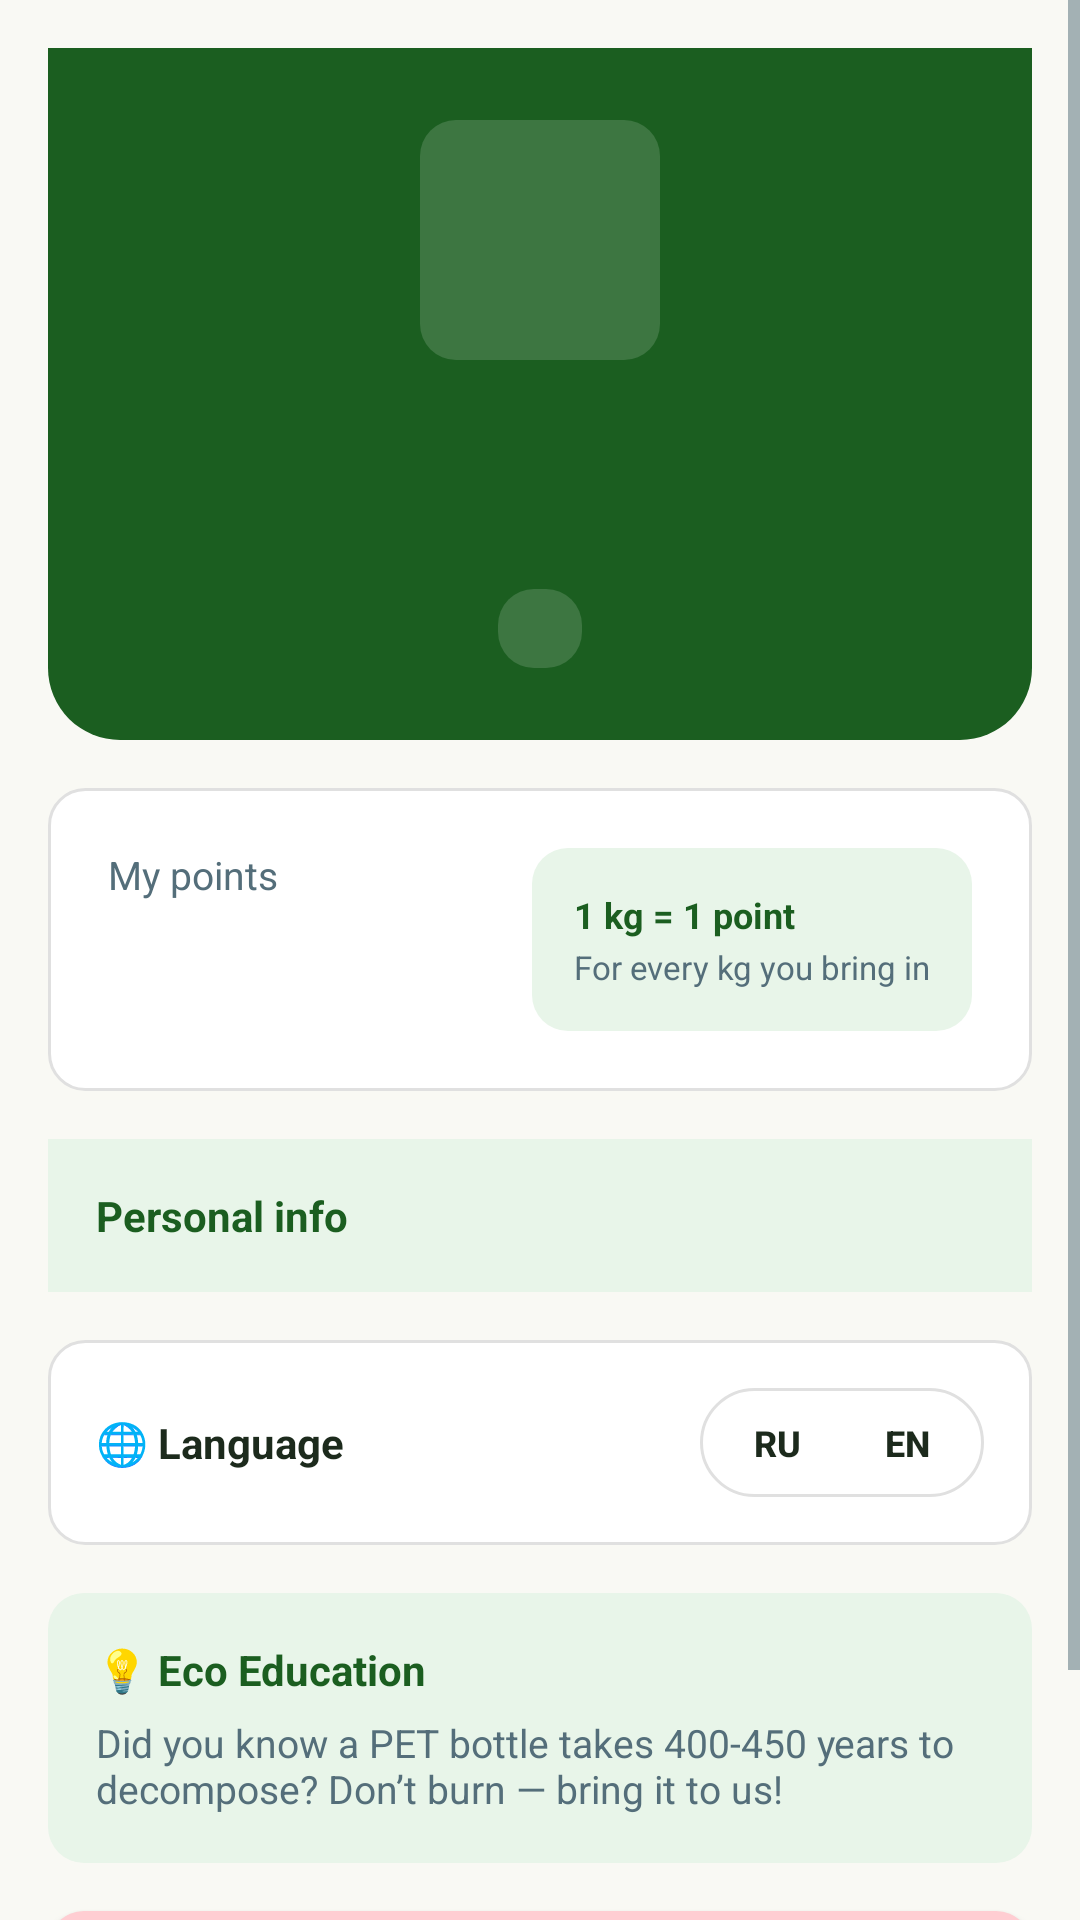

Layout XML and referenced resources for this Android screen:
<!-- AndroidManifest.xml: application theme Theme.EkoNaryn -->
<!-- res/layout/fragment_profile.xml -->
<?xml version="1.0" encoding="utf-8"?>
<ScrollView xmlns:android="http://schemas.android.com/apk/res/android"
    android:layout_width="match_parent"
    android:layout_height="match_parent"
    android:background="@color/bg">

    <LinearLayout
        android:layout_width="match_parent"
        android:layout_height="wrap_content"
        android:orientation="vertical"
        android:padding="16dp">

        
        <LinearLayout
            android:layout_width="match_parent"
            android:layout_height="wrap_content"
            android:orientation="vertical"
            android:gravity="center"
            android:padding="24dp"
            android:layout_marginBottom="16dp"
            android:background="@drawable/bg_header">

            <TextView
                android:id="@+id/avatar"
                android:layout_width="80dp"
                android:layout_height="80dp"
                android:gravity="center"
                android:textColor="@color/white"
                android:textSize="32sp"
                android:textStyle="bold"
                android:background="@drawable/bg_glass"
                android:layout_marginBottom="14dp" />

            <TextView
                android:id="@+id/textName"
                android:layout_width="wrap_content"
                android:layout_height="wrap_content"
                android:textColor="@color/white"
                android:textSize="22sp"
                android:textStyle="bold" />

            <TextView
                android:id="@+id/textPhone"
                android:layout_width="wrap_content"
                android:layout_height="wrap_content"
                android:textColor="#CCFFFFFF"
                android:textSize="14sp"
                android:layout_marginTop="4dp" />

            <TextView
                android:id="@+id/badgeRole"
                android:layout_width="wrap_content"
                android:layout_height="wrap_content"
                android:paddingHorizontal="14dp"
                android:paddingVertical="5dp"
                android:textColor="@color/white"
                android:textSize="12sp"
                android:textStyle="bold"
                android:layout_marginTop="10dp"
                android:background="@drawable/bg_glass" />
        </LinearLayout>

        
        <LinearLayout
            android:layout_width="match_parent"
            android:layout_height="wrap_content"
            android:orientation="horizontal"
            android:padding="20dp"
            android:gravity="center_vertical"
            android:layout_marginBottom="16dp"
            android:background="@drawable/bg_card">

            <LinearLayout
                android:layout_width="0dp"
                android:layout_height="wrap_content"
                android:layout_weight="1"
                android:orientation="vertical">

                <TextView
                    android:layout_width="wrap_content"
                    android:layout_height="wrap_content"
                    android:text="@string/profile_my_points"
                    android:textColor="@color/text_gray"
                    android:textSize="13sp" />

                <TextView
                    android:id="@+id/textPoints"
                    android:layout_width="wrap_content"
                    android:layout_height="wrap_content"
                    android:textColor="@color/brand_primary"
                    android:textSize="32sp"
                    android:textStyle="bold" />
            </LinearLayout>

            <LinearLayout
                android:layout_width="wrap_content"
                android:layout_height="wrap_content"
                android:orientation="vertical"
                android:padding="14dp"
                android:background="@drawable/bg_card_light">

                <TextView
                    android:layout_width="wrap_content"
                    android:layout_height="wrap_content"
                    android:text="@string/profile_point_formula"
                    android:textColor="@color/brand_primary"
                    android:textStyle="bold"
                    android:textSize="12sp" />

                <TextView
                    android:layout_width="wrap_content"
                    android:layout_height="wrap_content"
                    android:text="@string/profile_point_sub"
                    android:textColor="@color/text_gray"
                    android:textSize="11sp"
                    android:layout_marginTop="2dp" />
            </LinearLayout>
        </LinearLayout>

        
        <LinearLayout
            android:layout_width="match_parent"
            android:layout_height="wrap_content"
            android:orientation="vertical"
            android:layout_marginBottom="16dp"
            android:background="@drawable/bg_card">

            <TextView
                android:layout_width="match_parent"
                android:layout_height="wrap_content"
                android:padding="16dp"
                android:text="@string/profile_personal_info"
                android:textColor="@color/brand_primary"
                android:textStyle="bold"
                android:background="@color/brand_light" />

            <LinearLayout
                android:id="@+id/infoRows"
                android:layout_width="match_parent"
                android:layout_height="wrap_content"
                android:orientation="vertical" />
        </LinearLayout>

        
        <LinearLayout
            android:layout_width="match_parent"
            android:layout_height="wrap_content"
            android:orientation="horizontal"
            android:padding="16dp"
            android:gravity="center_vertical"
            android:layout_marginBottom="16dp"
            android:background="@drawable/bg_card">

            <TextView
                android:layout_width="0dp"
                android:layout_height="wrap_content"
                android:layout_weight="1"
                android:text="@string/profile_language_title"
                android:textColor="@color/text_primary"
                android:textStyle="bold" />

            <LinearLayout
                android:layout_width="wrap_content"
                android:layout_height="wrap_content"
                android:orientation="horizontal"
                android:padding="4dp"
                android:background="@drawable/bg_chip_inactive">

                <Button
                    android:id="@+id/btnLangRu"
                    style="?android:attr/borderlessButtonStyle"
                    android:layout_width="wrap_content"
                    android:layout_height="wrap_content"
                    android:text="RU"
                    android:textSize="12sp"
                    android:textStyle="bold"
                    android:minHeight="0dp"
                    android:minWidth="0dp"
                    android:paddingHorizontal="14dp"
                    android:paddingVertical="6dp" />

                <Button
                    android:id="@+id/btnLangEn"
                    style="?android:attr/borderlessButtonStyle"
                    android:layout_width="wrap_content"
                    android:layout_height="wrap_content"
                    android:text="EN"
                    android:textSize="12sp"
                    android:textStyle="bold"
                    android:minHeight="0dp"
                    android:minWidth="0dp"
                    android:paddingHorizontal="14dp"
                    android:paddingVertical="6dp" />
            </LinearLayout>
        </LinearLayout>

        
        <LinearLayout
            android:layout_width="match_parent"
            android:layout_height="wrap_content"
            android:orientation="vertical"
            android:padding="16dp"
            android:layout_marginBottom="16dp"
            android:background="@drawable/bg_card_light">

            <TextView
                android:layout_width="wrap_content"
                android:layout_height="wrap_content"
                android:text="@string/profile_edu_title"
                android:textColor="@color/brand_primary"
                android:textStyle="bold"
                android:layout_marginBottom="6dp" />

            <TextView
                android:layout_width="wrap_content"
                android:layout_height="wrap_content"
                android:text="@string/profile_edu_body"
                android:textColor="@color/text_gray"
                android:textSize="13sp" />
        </LinearLayout>

        
        <Button
            android:id="@+id/btnLogout"
            android:layout_width="match_parent"
            android:layout_height="wrap_content"
            android:layout_marginBottom="32dp"
            android:padding="16dp"
            android:text="@string/profile_logout_btn"
            android:textColor="@color/error"
            android:textStyle="bold"
            android:background="@drawable/bg_status_cancelled" />

    </LinearLayout>
</ScrollView>
<!-- resources referenced by this layout -->
<resources>
  <color name="bg">#F9F9F4</color>
  <color name="brand_light">#E8F5E9</color>
  <color name="brand_primary">#1B5E20</color>
  <color name="error">#D32F2F</color>
  <color name="text_gray">#546E7A</color>
  <color name="text_primary">#1C2A1C</color>
  <color name="white">#FFFFFF</color>
  <!-- drawable bg_card (drawable) -->
  <?xml version="1.0" encoding="utf-8"?>
  <shape xmlns:android="http://schemas.android.com/apk/res/android"
      android:shape="rectangle">
      <solid android:color="@color/white" />
      <corners android:radius="12dp" />
      <stroke android:width="1dp" android:color="@color/border" />
  </shape>
  <!-- drawable bg_card_light (drawable) -->
  <?xml version="1.0" encoding="utf-8"?>
  <shape xmlns:android="http://schemas.android.com/apk/res/android"
      android:shape="rectangle">
      <solid android:color="@color/brand_light" />
      <corners android:radius="12dp" />
  </shape>
  <!-- drawable bg_chip_inactive (drawable) -->
  <?xml version="1.0" encoding="utf-8"?>
  <shape xmlns:android="http://schemas.android.com/apk/res/android"
      android:shape="rectangle">
      <solid android:color="@color/white" />
      <corners android:radius="20dp" />
      <stroke android:width="1dp" android:color="@color/border" />
  </shape>
  <!-- drawable bg_glass (drawable) -->
  <?xml version="1.0" encoding="utf-8"?>
  <shape xmlns:android="http://schemas.android.com/apk/res/android"
      android:shape="rectangle">
      <solid android:color="@color/card_white_alpha15" />
      <corners android:radius="12dp" />
  </shape>
  <!-- drawable bg_header (drawable) -->
  <?xml version="1.0" encoding="utf-8"?>
  <shape xmlns:android="http://schemas.android.com/apk/res/android"
      android:shape="rectangle">
      <solid android:color="@color/brand_primary" />
      <corners
          android:bottomLeftRadius="24dp"
          android:bottomRightRadius="24dp" />
  </shape>
  <!-- drawable bg_status_cancelled (drawable) -->
  <?xml version="1.0" encoding="utf-8"?>
  <shape xmlns:android="http://schemas.android.com/apk/res/android"
      android:shape="rectangle">
      <solid android:color="@color/status_cancelled_bg" />
      <corners android:radius="12dp" />
  </shape>
  <string name="profile_edu_body">Did you know a PET bottle takes 400-450 years to decompose? Don’t burn — bring it to us!</string>
  <string name="profile_edu_title">💡 Eco Education</string>
  <string name="profile_language_title">🌐 Language</string>
  <string name="profile_logout_btn">Sign out</string>
  <string name="profile_my_points">My points</string>
  <string name="profile_personal_info">Personal info</string>
  <string name="profile_point_formula">1 kg = 1 point</string>
  <string name="profile_point_sub">For every kg you bring in</string>
  <style name="Theme.EkoNaryn" parent="Theme.MaterialComponents.Light.NoActionBar">
          <item name="colorPrimary">@color/brand_primary</item>
          <item name="colorPrimaryDark">@color/brand_primary_dark</item>
          <item name="colorAccent">@color/brand_accent</item>
          <item name="android:colorBackground">@color/bg</item>
          <item name="android:windowBackground">@color/bg</item>
          <item name="android:statusBarColor">@color/brand_primary_dark</item>
          <item name="android:textColorPrimary">@color/text_primary</item>
          <item name="android:textColorSecondary">@color/text_gray</item>
      </style>
  <color name="border">#E0E0E0</color>
  <color name="card_white_alpha15">#26FFFFFF</color>
  <color name="status_cancelled_bg">#FFCDD2</color>
  <color name="brand_primary_dark">#0F3F12</color>
  <color name="brand_accent">#4CAF50</color>
</resources>
